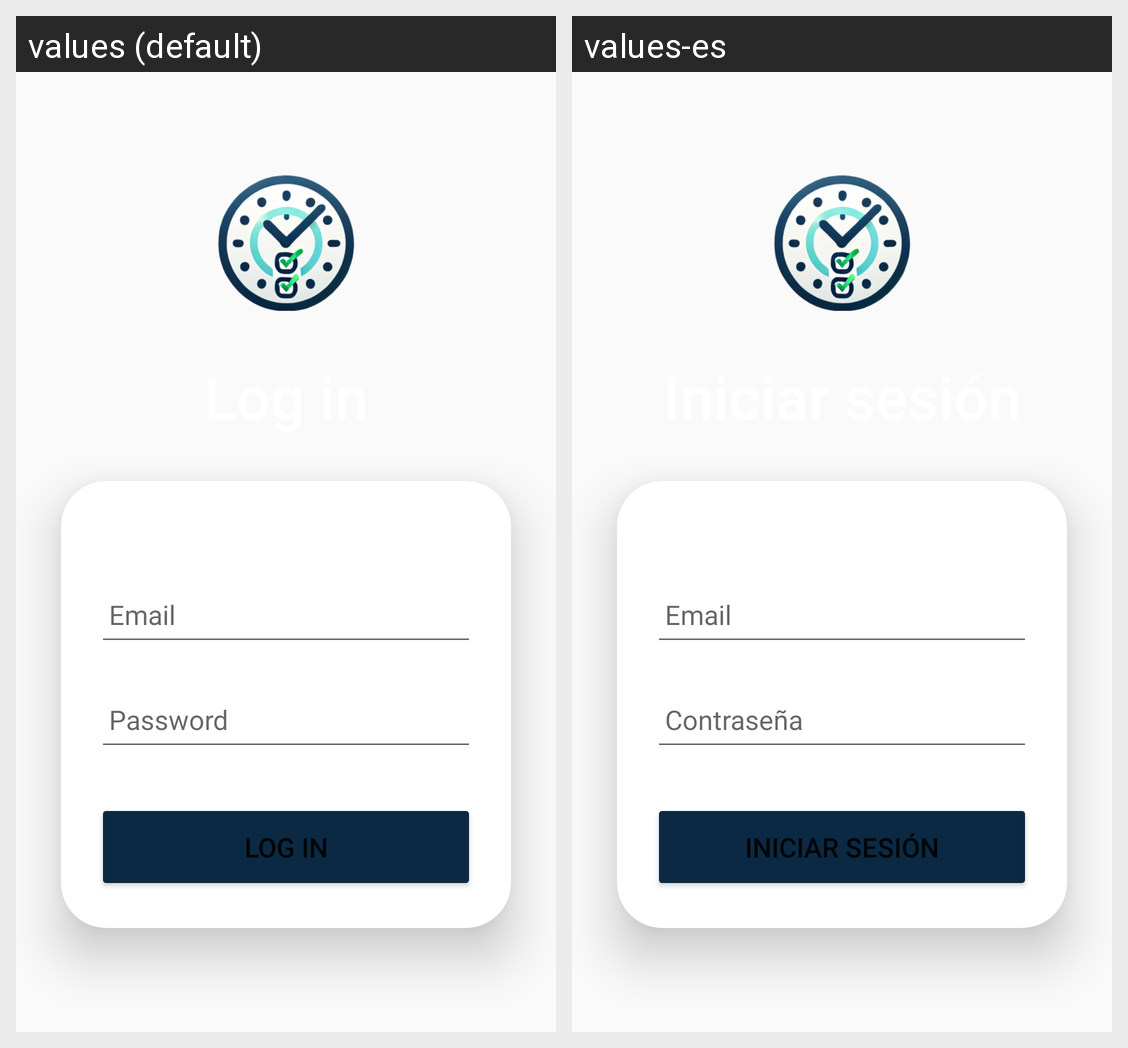

The same Android screen rendered under two of its app's locales, left to right. List the strings drawn on it with the default value and each locale's translation.
Android screen res/layout/activity_login.xml rendered under 2 locales, left to right: values (default), values-es. Device: Nexus 5 (rendered at 1080×1920; each locale shown at half size, 540×960, under a caption strip naming it); theme Theme.PlanIt.
Strings drawn on this screen, with the default value and each locale's value (text and hints the layout hard-codes, and strings that could not be matched under every locale, appear in the picture but are not listed):

login
  values: Log in
  values-es: Iniciar sesión

email
  values: Email
  values-es: Email  [not translated; the default value is used]

password
  values: Password
  values-es: Contraseña
